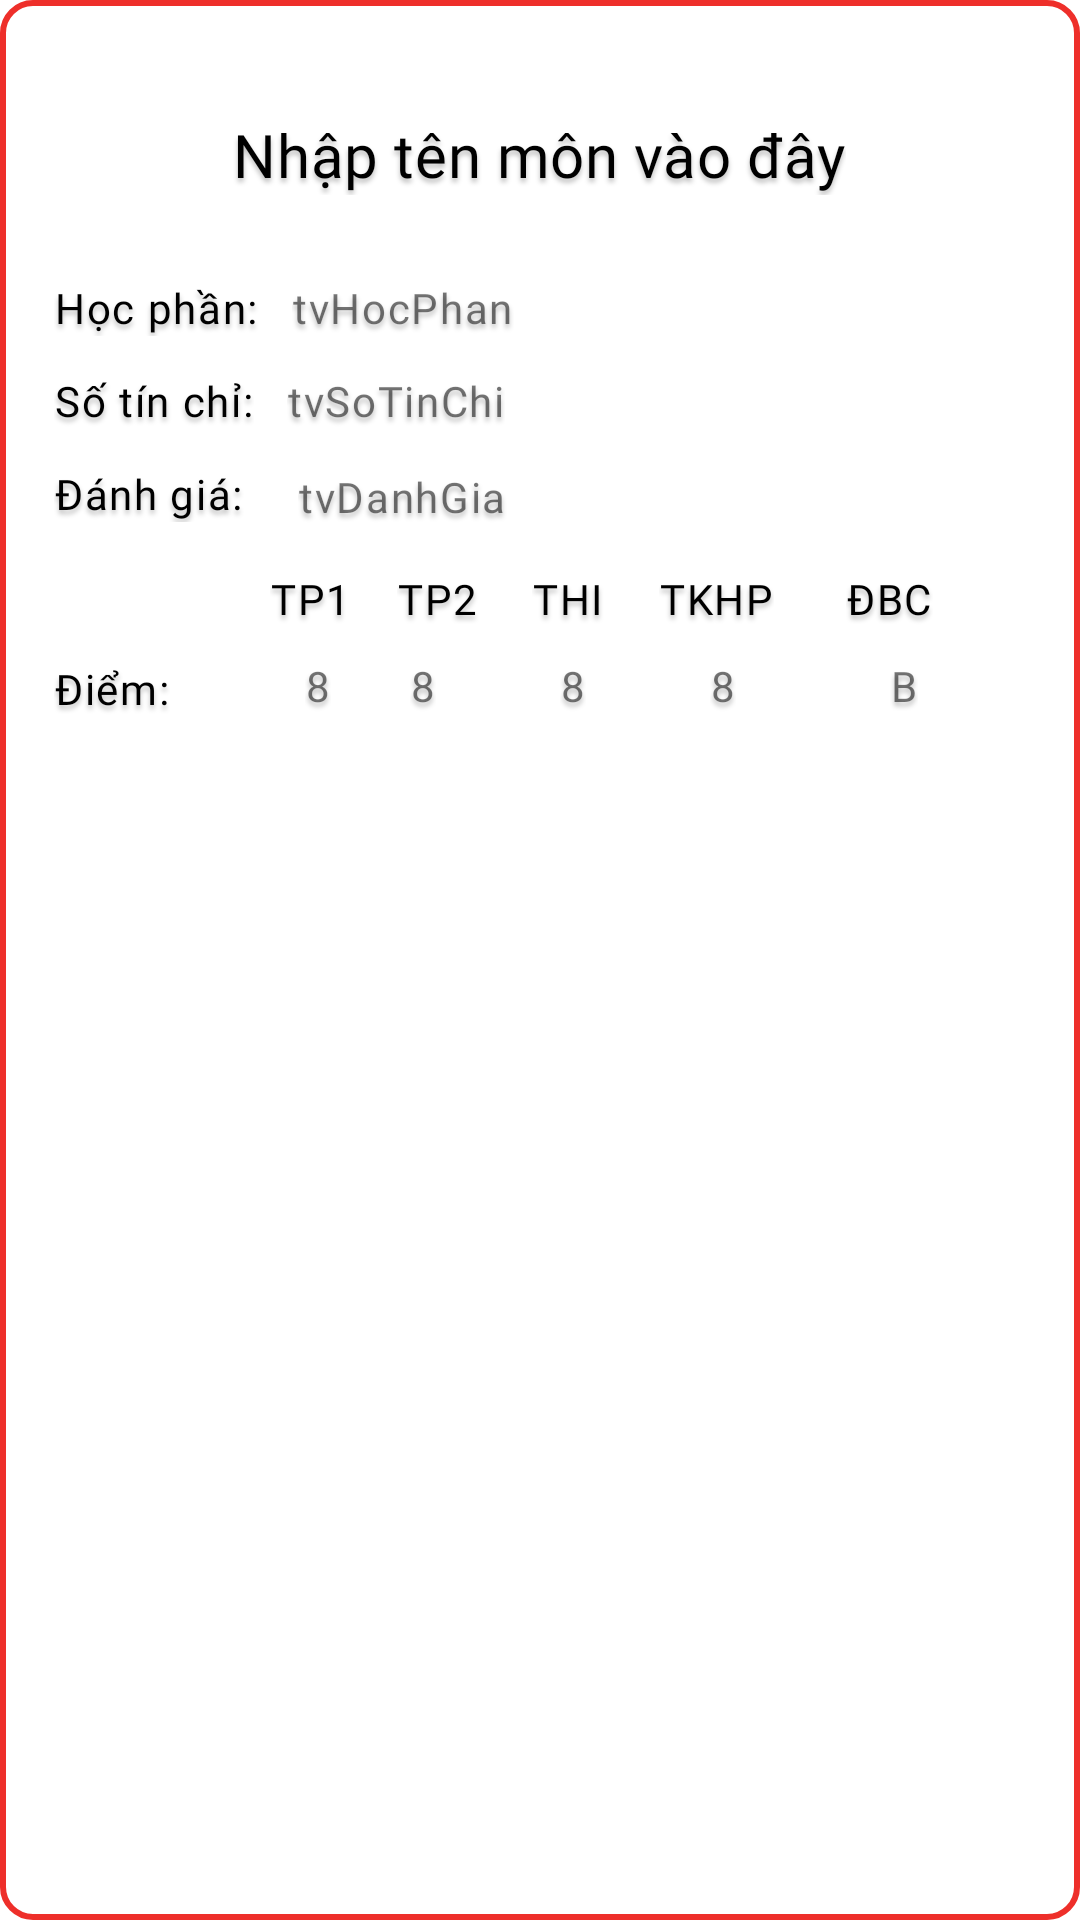

Android layout source for this screen:
<!-- AndroidManifest.xml: application theme Theme.HienThiGiaoDIen -->
<!-- res/layout/popup_score.xml -->
<?xml version="1.0" encoding="utf-8"?>
<RelativeLayout
    xmlns:android="http://schemas.android.com/apk/res/android"
    android:layout_width="350dp"
    android:layout_height="300dp"
    android:layout_gravity="center"
    android:background="@drawable/border_textfield">

    <TextView
        android:id="@+id/THI"
        android:layout_width="wrap_content"
        android:layout_height="wrap_content"
        android:layout_below="@id/DanhGia"
        android:layout_marginLeft="60dp"
        android:layout_marginTop="16dp"
        android:layout_toRightOf="@id/TP1"
        android:fontFamily="@font/roboto_bold"
        android:letterSpacing="0.04"
        android:shadowColor="#40000000"
        android:shadowDx="0"
        android:shadowDy="4"
        android:shadowRadius="4"
        android:text="THI"
        android:textColor="@color/black"
        android:textSize="14dp" />

    <TextView
        android:id="@+id/tvTHI"
        android:layout_width="wrap_content"
        android:layout_height="wrap_content"
        android:layout_below="@id/TP2"
        android:layout_marginLeft="130dp"
        android:layout_marginTop="10dp"
        android:layout_toRightOf="@id/Diem"
        android:fontFamily="@font/roboto_light"
        android:letterSpacing="0.04"
        android:shadowColor="#40000000"
        android:shadowDx="0"
        android:shadowDy="4"
        android:shadowRadius="4"
        android:text="8"
        android:textSize="14dp" />

    <TextView
        android:id="@+id/tvTenMon"
        android:layout_width="wrap_content"
        android:layout_height="wrap_content"
        android:layout_centerHorizontal="true"
        android:text="Nhập tên môn vào đây"
        android:textSize="20dp"
        android:layout_marginTop="38dp"
        android:fontFamily="@font/roboto_bold"
        android:textColor="@color/black"
        android:letterSpacing="0.01"
        android:shadowColor="#40000000"
        android:shadowDx="0"
        android:shadowDy="4"
        android:shadowRadius="4"
        />

    <TextView
        android:id="@+id/HocPhan"
        android:text="Học phần:"
        android:textSize="14dp"
        android:layout_marginTop="28dp"
        android:layout_marginLeft="18dp"
        android:fontFamily="@font/roboto_bold"
        android:textColor="@color/black"
        android:layout_width="wrap_content"
        android:layout_height="wrap_content"
        android:layout_below="@id/tvTenMon"
        android:letterSpacing="0.04"
        android:shadowColor="#40000000"
        android:shadowDx="0"
        android:shadowDy="4"
        android:shadowRadius="4"
        />

    <TextView
        android:id="@+id/tvHocPhan"
        android:text="tvHocPhan"
        android:textSize="14dp"
        android:layout_marginTop="28dp"
        android:layout_marginLeft="11dp"
        android:fontFamily="@font/roboto_light"
        android:layout_width="wrap_content"
        android:layout_height="wrap_content"
        android:layout_below="@id/tvTenMon"
        android:layout_toRightOf="@id/HocPhan"
        android:letterSpacing="0.04"
        android:shadowColor="#40000000"
        android:shadowDx="0"
        android:shadowDy="4"
        android:shadowRadius="4"
        />

    <TextView
        android:id="@+id/SoTinChi"
        android:text="Số tín chỉ:"
        android:textSize="14dp"
        android:layout_marginTop="12dp"
        android:layout_marginLeft="18dp"
        android:fontFamily="@font/roboto_bold"
        android:textColor="@color/black"
        android:layout_width="wrap_content"
        android:layout_height="wrap_content"
        android:layout_below="@id/HocPhan"
        android:letterSpacing="0.04"
        android:shadowColor="#40000000"
        android:shadowDx="0"
        android:shadowDy="4"
        android:shadowRadius="4"
        />

    <TextView
        android:id="@+id/tvSoTinChi"
        android:text="tvSoTinChi"
        android:textSize="14dp"
        android:layout_marginTop="12dp"
        android:layout_marginLeft="11dp"
        android:fontFamily="@font/roboto_light"
        android:layout_width="wrap_content"
        android:layout_height="wrap_content"
        android:layout_toRightOf="@id/SoTinChi"
        android:layout_below="@id/HocPhan"
        android:letterSpacing="0.04"
        android:shadowColor="#40000000"
        android:shadowDx="0"
        android:shadowDy="4"
        android:shadowRadius="4"
        />

    <TextView
        android:id="@+id/DanhGia"
        android:text="Đánh giá:"
        android:textSize="14dp"
        android:layout_marginTop="12dp"
        android:layout_marginLeft="18dp"
        android:fontFamily="@font/roboto_bold"
        android:textColor="@color/black"
        android:layout_width="wrap_content"
        android:layout_height="wrap_content"
        android:layout_below="@id/SoTinChi"
        android:letterSpacing="0.04"
        android:shadowColor="#40000000"
        android:shadowDx="0"
        android:shadowDy="4"
        android:shadowRadius="4"
        />

    <TextView
        android:id="@+id/tvDanhGia"
        android:text="tvDanhGia"
        android:textSize="14dp"
        android:layout_marginTop="13dp"
        android:layout_marginLeft="18dp"
        android:fontFamily="@font/roboto_light"
        android:layout_width="wrap_content"
        android:layout_height="wrap_content"
        android:layout_below="@id/SoTinChi"
        android:layout_toRightOf="@id/DanhGia"
        android:letterSpacing="0.04"
        android:shadowColor="#40000000"
        android:shadowDx="0"
        android:shadowDy="4"
        android:shadowRadius="4"
        />

    <TextView
        android:id="@+id/TP1"
        android:layout_width="wrap_content"
        android:layout_height="wrap_content"
        android:layout_below="@id/DanhGia"
        android:layout_marginLeft="90dp"
        android:layout_marginTop="16dp"
        android:fontFamily="@font/roboto_bold"
        android:letterSpacing="0.04"
        android:shadowColor="#40000000"
        android:shadowDx="0"
        android:shadowDy="4"
        android:shadowRadius="4"
        android:text="TP1"
        android:textColor="@color/black"
        android:textSize="14dp" />

    <TextView
        android:id="@+id/tvTP1"
        android:layout_width="wrap_content"
        android:layout_height="wrap_content"
        android:layout_below="@id/TP1"
        android:layout_marginLeft="45dp"
        android:layout_marginTop="10dp"
        android:layout_marginBottom="10dp"
        android:layout_toRightOf="@id/Diem"
        android:fontFamily="@font/roboto_light"
        android:letterSpacing="0.04"
        android:shadowColor="#40000000"
        android:shadowDx="0"
        android:shadowDy="4"
        android:shadowRadius="4"
        android:text="8"
        android:textSize="14dp" />

    <TextView
        android:id="@+id/TP2"
        android:layout_width="wrap_content"
        android:layout_height="wrap_content"
        android:layout_below="@id/DanhGia"
        android:layout_marginLeft="15dp"
        android:layout_marginTop="16dp"
        android:layout_toRightOf="@id/TP1"
        android:fontFamily="@font/roboto_bold"
        android:letterSpacing="0.04"
        android:shadowColor="#40000000"
        android:shadowDx="0"
        android:shadowDy="4"
        android:shadowRadius="4"
        android:text="TP2"
        android:textColor="@color/black"
        android:textSize="14dp" />

    <TextView
        android:id="@+id/tvTP2"
        android:layout_width="wrap_content"
        android:layout_height="wrap_content"
        android:layout_below="@id/TP2"
        android:layout_marginLeft="80dp"
        android:layout_marginTop="10dp"
        android:layout_marginBottom="10dp"
        android:layout_toRightOf="@id/Diem"
        android:fontFamily="@font/roboto_light"
        android:letterSpacing="0.04"
        android:shadowColor="#40000000"
        android:shadowDx="0"
        android:shadowDy="4"
        android:shadowRadius="4"
        android:text="8"
        android:textSize="14dp" />

    <TextView
        android:id="@+id/TKHP"
        android:layout_width="wrap_content"
        android:layout_height="wrap_content"
        android:layout_below="@id/DanhGia"
        android:layout_marginLeft="60dp"
        android:layout_marginTop="16dp"
        android:layout_toRightOf="@id/TP2"
        android:fontFamily="@font/roboto_bold"
        android:letterSpacing="0.04"
        android:shadowColor="#40000000"
        android:shadowDx="0"
        android:shadowDy="4"
        android:shadowRadius="4"
        android:text="TKHP"
        android:textColor="@color/black"
        android:textSize="14dp" />

    <TextView
        android:id="@+id/tvTKHP"
        android:layout_width="wrap_content"
        android:layout_height="wrap_content"
        android:layout_below="@id/TKHP"
        android:layout_marginLeft="180dp"
        android:layout_marginTop="10dp"
        android:layout_marginBottom="10dp"
        android:layout_toRightOf="@id/Diem"
        android:fontFamily="@font/roboto_light"
        android:letterSpacing="0.04"
        android:shadowColor="#40000000"
        android:shadowDx="0"
        android:shadowDy="4"
        android:shadowRadius="4"
        android:text="8"
        android:textSize="14dp" />

    <TextView
        android:id="@+id/DBC"
        android:layout_width="wrap_content"
        android:layout_height="wrap_content"
        android:layout_below="@id/DanhGia"
        android:layout_marginLeft="24dp"
        android:layout_marginTop="16dp"
        android:layout_toRightOf="@id/TKHP"
        android:fontFamily="@font/roboto_bold"
        android:letterSpacing="0.04"
        android:shadowColor="#40000000"
        android:shadowDx="0"
        android:shadowDy="4"
        android:shadowRadius="4"
        android:text="ĐBC"
        android:textColor="@color/black"
        android:textSize="14dp" />

    <TextView
        android:id="@+id/tvDBC"
        android:layout_width="wrap_content"
        android:layout_height="wrap_content"
        android:layout_below="@id/TKHP"
        android:layout_marginLeft="240dp"
        android:layout_marginTop="10dp"
        android:layout_marginBottom="10dp"
        android:layout_toRightOf="@id/Diem"
        android:fontFamily="@font/roboto_light"
        android:letterSpacing="0.04"
        android:shadowColor="#40000000"
        android:shadowDx="0"
        android:shadowDy="4"
        android:shadowRadius="4"
        android:text="B"
        android:textSize="14dp" />

    <TextView
        android:id="@+id/Diem"
        android:layout_width="wrap_content"
        android:layout_height="wrap_content"
        android:layout_below="@id/DanhGia"
        android:layout_marginLeft="18dp"
        android:layout_marginTop="46dp"
        android:layout_marginBottom="10dp"
        android:fontFamily="@font/roboto_bold"
        android:letterSpacing="0.04"
        android:shadowColor="#40000000"
        android:shadowDx="0"
        android:shadowDy="4"
        android:shadowRadius="4"
        android:text="Điểm:"
        android:textColor="@color/black"
        android:textSize="14dp" />

</RelativeLayout>
<!-- resources referenced by this layout -->
<resources>
  <color name="black">#FF000000</color>
  <!-- drawable border_textfield (drawable) -->
  <selector xmlns:android="http://schemas.android.com/apk/res/android">
    <item>
      <shape android:shape="rectangle">
        <solid android:color="#ffffff"/>
        <corners android:radius="10dp" />
        <stroke
            android:width="2dp"
            android:color="@color/red_500"
            />
      </shape>
    </item>
  </selector>
  <style name="Theme.HienThiGiaoDIen" parent="Theme.MaterialComponents.DayNight.NoActionBar">
          
          <item name="colorPrimary">@color/red_500</item>
          <item name="colorPrimaryVariant">@color/white</item>
          <item name="colorOnPrimary">@color/white</item>
          
          <item name="colorSecondary">@color/teal_200</item>
          <item name="colorSecondaryVariant">@color/teal_700</item>
          <item name="colorOnSecondary">@color/black</item>
          
          <item name="android:statusBarColor">?attr/colorPrimaryVariant</item>
          <item name="android:windowLightStatusBar">true</item>
  
          
      </style>
  <color name="red_500">#FFEE2F2A</color>
  <color name="white">#FFFFFFFF</color>
  <color name="teal_200">#FF03DAC5</color>
  <color name="teal_700">#FF018786</color>
</resources>
